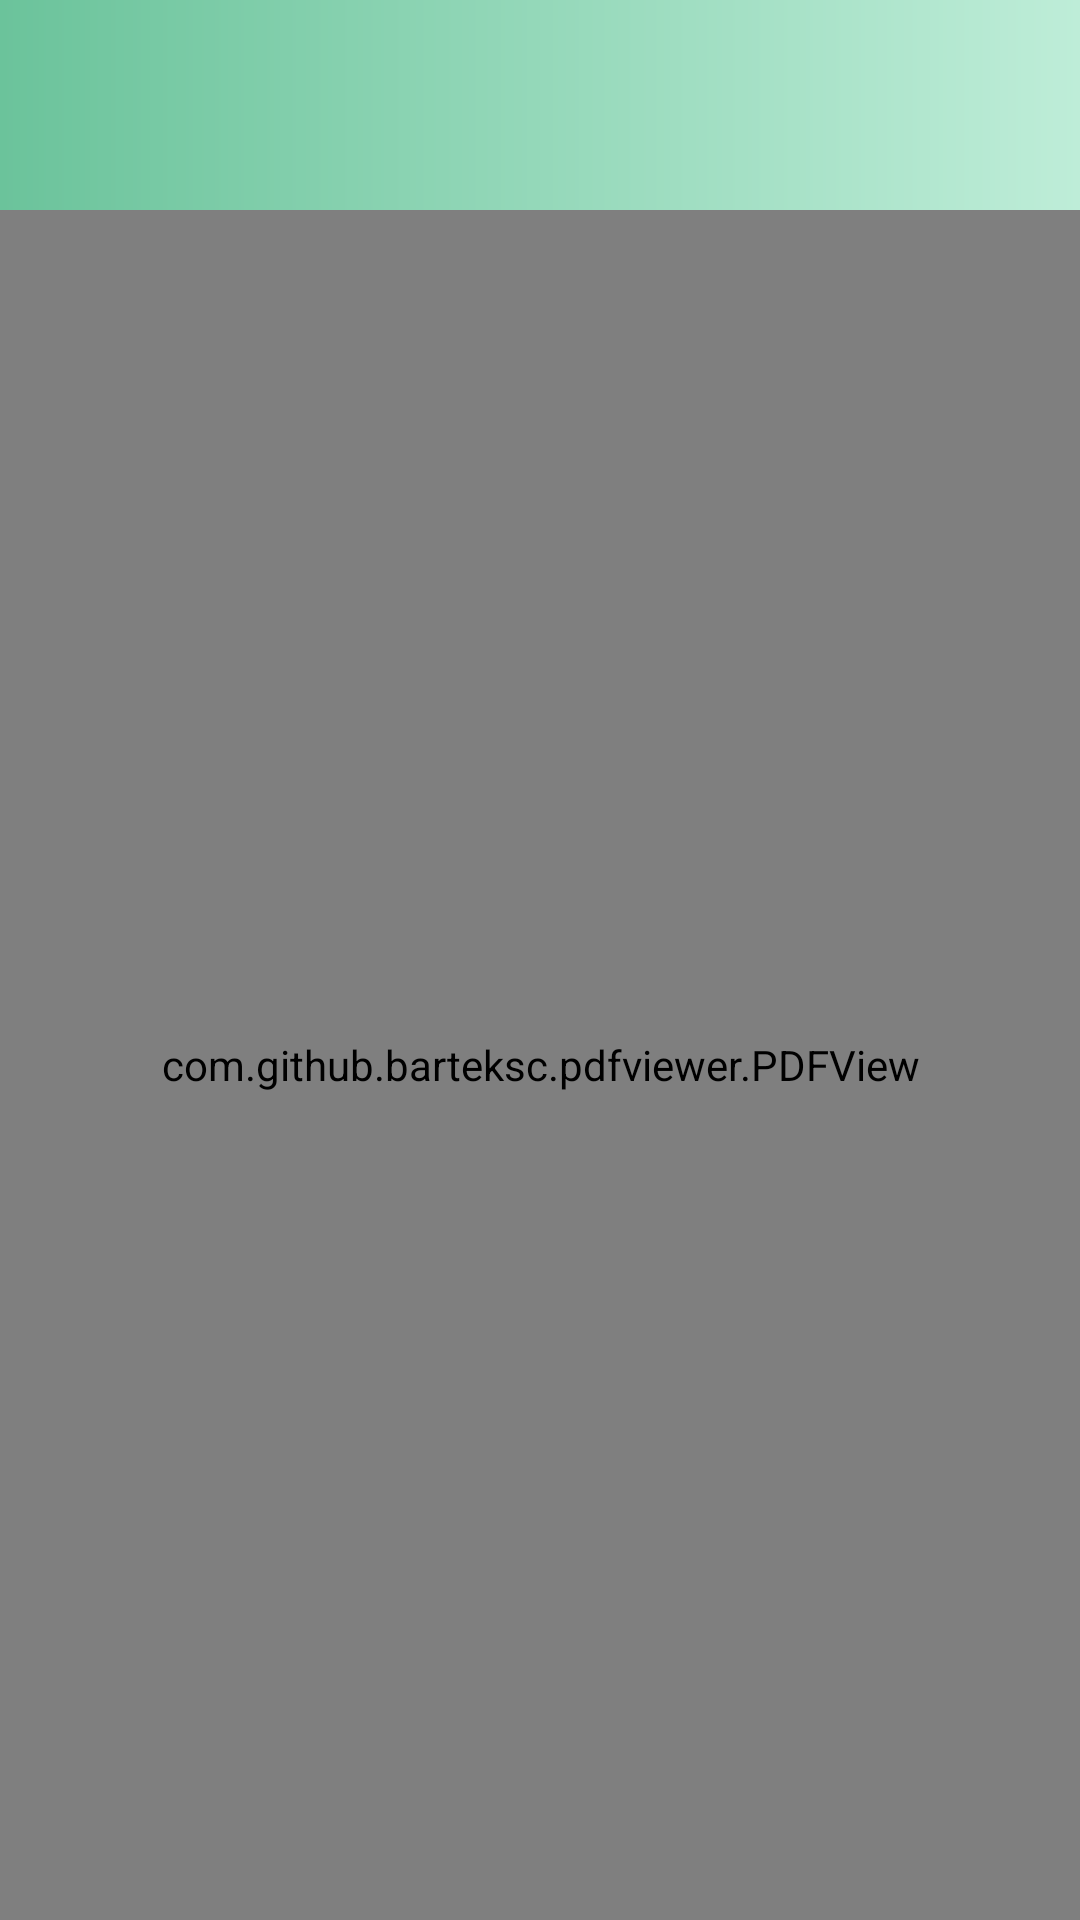

Here is an Android app screen rendered from its layout file. Give the layout XML and the strings, colors and styles it references.
<!-- AndroidManifest.xml: application theme Theme.PPIH -->
<!-- res/layout/activity_pdfactivity.xml -->
<?xml version="1.0" encoding="utf-8"?>
<androidx.constraintlayout.widget.ConstraintLayout xmlns:android="http://schemas.android.com/apk/res/android"
    xmlns:app="http://schemas.android.com/apk/res-auto"
    xmlns:tools="http://schemas.android.com/tools"
    android:layout_width="match_parent"
    android:layout_height="match_parent"
    tools:context=".feature.dzikir_dan_maulid.PDFActivity">

    <View
        android:id="@+id/view11"
        android:layout_width="match_parent"
        android:layout_height="70dp"
        android:background="@drawable/bg_gradient2"
        app:layout_constraintEnd_toEndOf="parent"
        app:layout_constraintStart_toStartOf="parent"
        app:layout_constraintTop_toTopOf="parent" />

    <com.github.barteksc.pdfviewer.PDFView
        android:id="@+id/PDFView"
        android:layout_width="match_parent"
        android:layout_height="0dp"
        app:layout_constraintBottom_toBottomOf="parent"
        app:layout_constraintEnd_toEndOf="parent"
        app:layout_constraintStart_toStartOf="parent"
        app:layout_constraintTop_toBottomOf="@+id/view11" />


    <TextView
        android:id="@+id/title"
        android:layout_width="0dp"
        android:layout_height="wrap_content"
        android:fontFamily="@font/avenir_bold"
        android:layout_marginStart="16dp"
        android:layout_marginEnd="16dp"
        android:textColor="@color/white"
        android:textSize="18sp"
        app:layout_constraintBottom_toBottomOf="@+id/view11"
        app:layout_constraintEnd_toEndOf="parent"
        app:layout_constraintStart_toStartOf="parent"
        app:layout_constraintTop_toTopOf="parent" />

</androidx.constraintlayout.widget.ConstraintLayout>
<!-- resources referenced by this layout -->
<resources>
  <color name="white">#FFFFFFFF</color>
  <!-- drawable bg_gradient2 (drawable) -->
  <?xml version="1.0" encoding="utf-8"?>
  <shape xmlns:android="http://schemas.android.com/apk/res/android" android:shape="rectangle">
  
  
      <gradient
          android:startColor="#BEEDD8"
          android:endColor="@color/green"
          android:angle="180" />
  
  </shape>
  <style name="Theme.PPIH" parent="Theme.MaterialComponents.Light.NoActionBar">
          
          <item name="colorPrimary">@color/green</item>
          <item name="colorPrimaryVariant">@color/green</item>
          <item name="colorOnPrimary">@color/white</item>
          
          <item name="colorSecondary">@color/teal_200</item>
          <item name="colorSecondaryVariant">@color/teal_700</item>
          <item name="colorOnSecondary">@color/black</item>
          
          <item name="android:statusBarColor" tools:targetApi="l">?attr/colorPrimaryVariant</item>
          
      </style>
  <color name="green">#6bc39b</color>
  <color name="teal_200">#FF03DAC5</color>
  <color name="teal_700">#FF018786</color>
  <color name="black">#FF000000</color>
</resources>
